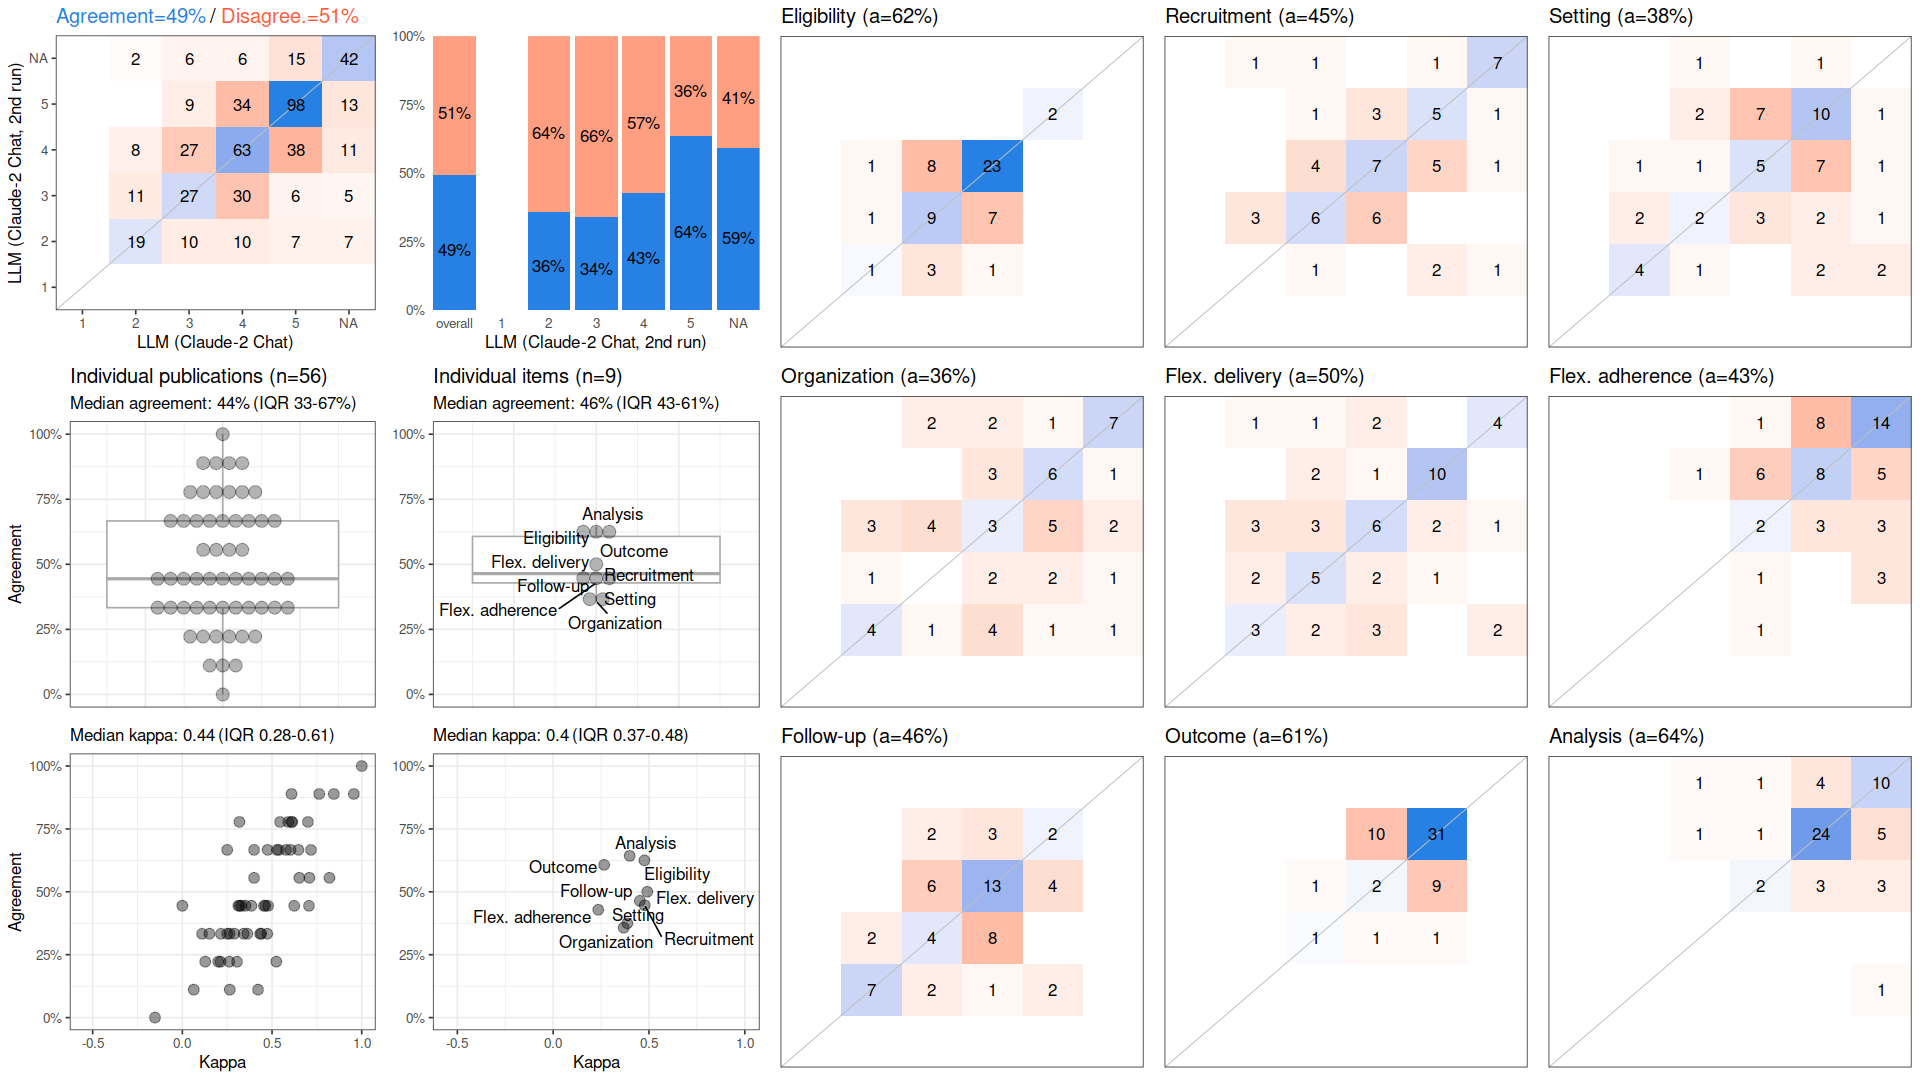

Source data for this figure (header and first rows):
, cohen_kappa_w, cohen_kappa_w_ci_low, cohen_kappa_w_ci_high, agreement, agreement_ci_low, agreement_ci_high, deferring_fraction, deferring_fraction_ci_low, deferring_fraction_ci_high
combined, 0.5086, 0.4294, 0.5912, 0.494, 0.4326, 0.5556, 0, 0, 0
Eligibility, 0.4765, NA, NA, 0.625, NA, NA, 0, NA, NA
Recruitment, 0.4776, NA, NA, 0.4464, NA, NA, 0, NA, NA
Setting, 0.387, NA, NA, 0.375, NA, NA, 0, NA, NA
Organization, 0.3682, NA, NA, 0.3571, NA, NA, 0, NA, NA
Flex. delivery, 0.4911, NA, NA, 0.5, NA, NA, 0, NA, NA
Flex. adherence, 0.2352, NA, NA, 0.4286, NA, NA, 0, NA, NA
Follow-up, 0.4523, NA, NA, 0.4643, NA, NA, 0, NA, NA
Outcome, 0.2662, NA, NA, 0.6071, NA, NA, 0, NA, NA
Analysis, 0.3995, NA, NA, 0.6429, NA, NA, 0, NA, NA
